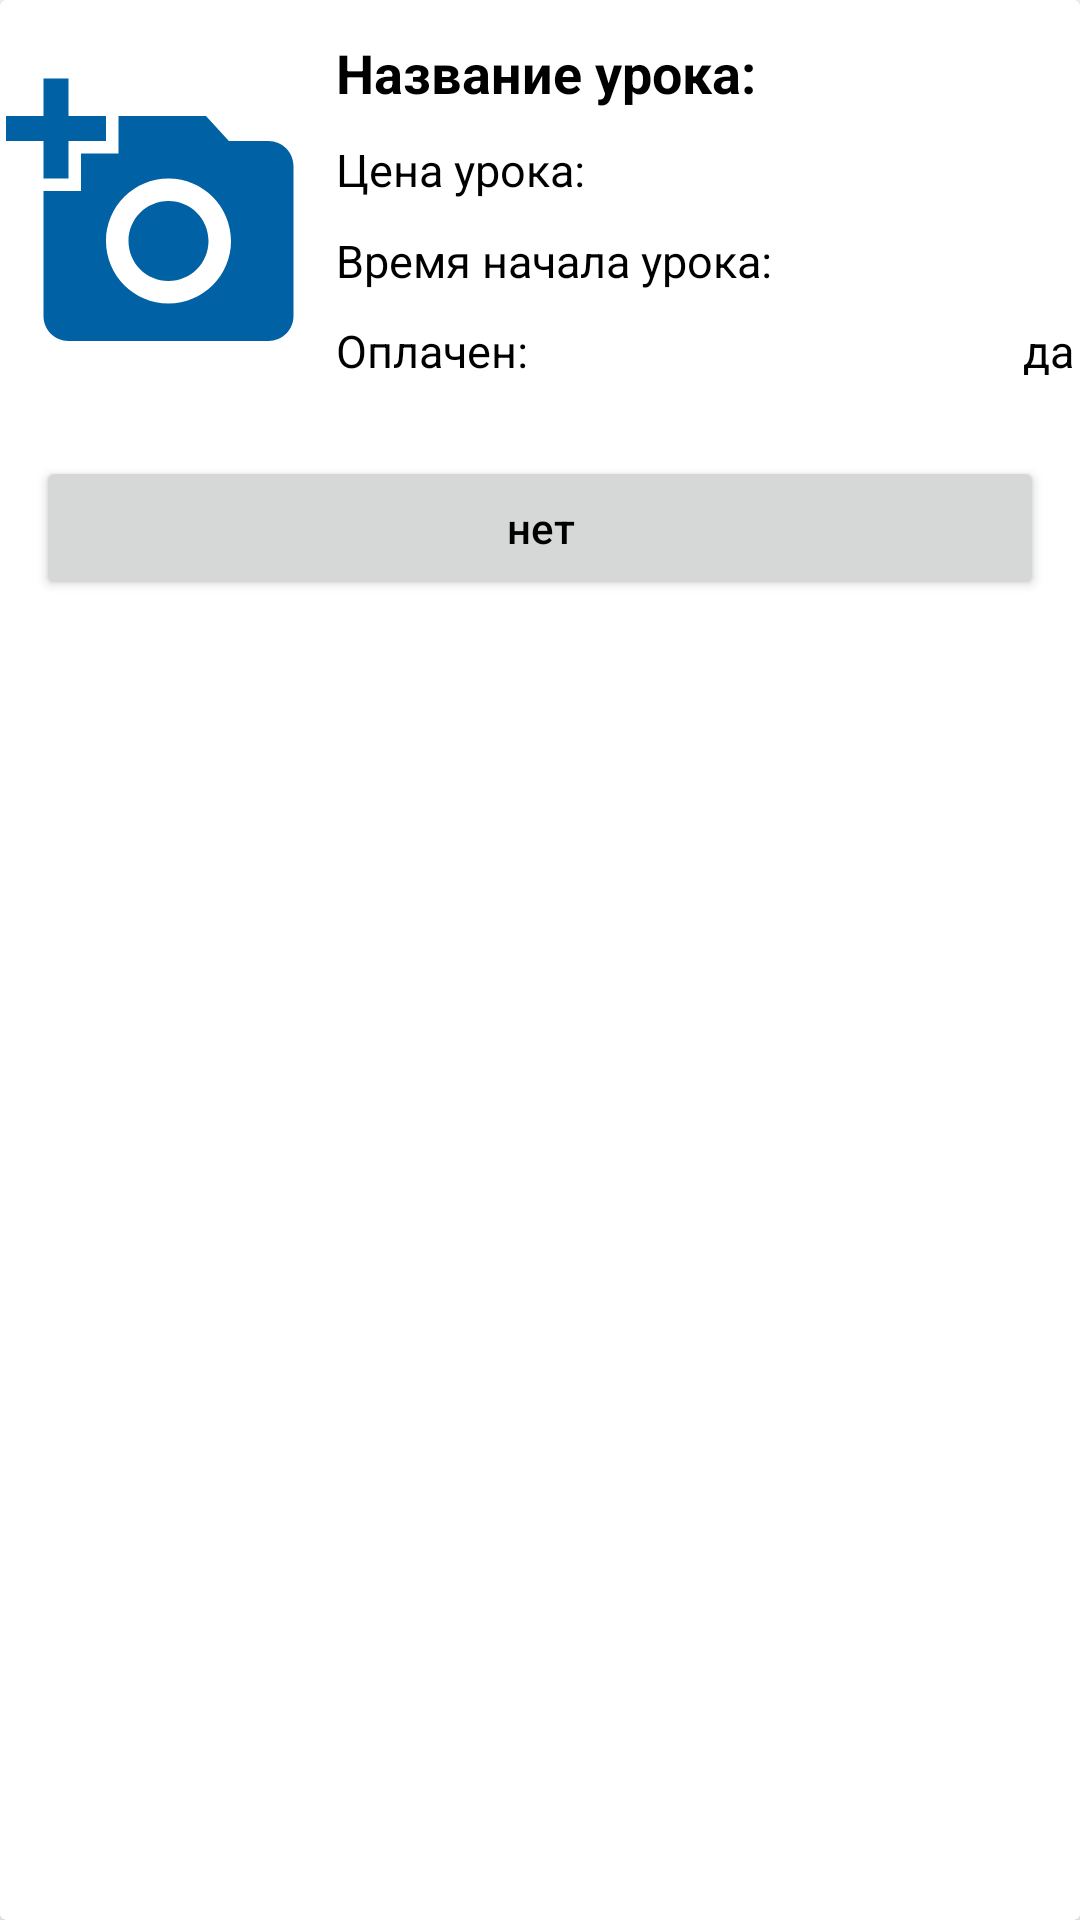

Write the Android layout XML for this screen, with the resource values it uses.
<!-- AndroidManifest.xml: application theme Theme.LessonsList -->
<!-- res/layout/payment_card.xml -->
<?xml version="1.0" encoding="utf-8"?>
<layout
    xmlns:android="http://schemas.android.com/apk/res/android">

    <data>
        <variable
            name="viewModel"
            type="com.leslist.lessonslist.presentation.payment.PaymentItemViewModel"
            />
    </data>
<androidx.cardview.widget.CardView
    android:layout_width="match_parent"
    android:layout_height="wrap_content"
    >

    <RelativeLayout
        android:id="@+id/layout_info"
        android:layout_width="match_parent"
        android:layout_height="wrap_content"
        android:layout_margin="2dp">

        
        <ImageView
            android:id="@+id/idIVCourse"
            android:layout_width="100dp"
            android:layout_height="100dp"
            android:layout_marginStart="@drawable/ic_baseline_add_a_photo_24"
            android:layout_marginTop="20dp"
            android:layout_marginEnd="10dp"
            android:layout_marginBottom="10dp"
            android:src="@drawable/ic_baseline_add_a_photo_24" />

        
        <TextView
            android:id="@+id/idTVCourseTitle"
            android:layout_width="match_parent"
            android:layout_height="wrap_content"
            android:layout_marginTop="10dp"
            android:layout_toEndOf="@id/idIVCourse"
            android:text="@string/lessons_name"
            android:textColor="@color/black"
            android:textSize="18sp"
            android:textStyle="bold" />
        <TextView
            android:id="@+id/idTVCourseName"
            android:layout_width="match_parent"
            android:layout_height="wrap_content"
            android:layout_marginTop="10dp"
            android:layout_toEndOf="@id/idTVCourseTitle"
            android:text="@{viewModel.paymentItem.title}"
            android:textColor="@color/black"
            android:textSize="18sp"
            android:textStyle="bold" />
        
        <TextView
            android:id="@+id/idTVCourseTracksTitle"
            android:layout_width="match_parent"
            android:layout_height="wrap_content"
            android:layout_below="@id/idTVCourseTitle"
            android:layout_toEndOf="@id/idIVCourse"
            android:layout_marginTop="10dp"
            android:text="@string/price_lessons"
            android:textColor="@color/black"
            android:textSize="15sp" />
        <TextView
            android:id="@+id/idTVCourseTracks"
            android:layout_width="wrap_content"
            android:layout_height="wrap_content"
            android:layout_below="@id/idTVCourseTitle"
            android:layout_alignEnd ="@+id/idTVCourseTracksTitle"
            android:layout_marginTop="10dp"
            android:text="@{viewModel.paymentItem.price}"
            android:textColor="@color/black"
            android:textSize="15sp" />

        
        <TextView
            android:id="@+id/idTVCourseDurationTitle"
            android:layout_width="match_parent"
            android:layout_height="wrap_content"
            android:layout_below="@id/idTVCourseTracks"
            android:layout_marginTop="10dp"
            android:layout_toEndOf="@id/idIVCourse"
            android:text="@string/time_start_lessons"
            android:textColor="@color/black"
            android:textSize="15sp" />
        <TextView
            android:id="@+id/idTVCourseDurationValue"
            android:layout_width="wrap_content"
            android:layout_height="wrap_content"
            android:layout_below="@id/idTVCourseTitle"
            android:layout_alignEnd ="@+id/idTVCourseDurationTitle"
            android:layout_marginTop="40dp"
            android:text="@{viewModel.paymentItem.datePayment}"
            android:textColor="@color/black"
            android:textSize="15sp" />
        
        <TextView
            android:id="@+id/idTVCourseDurationTitle2"
            android:layout_width="match_parent"
            android:layout_height="wrap_content"
            android:layout_below="@+id/idTVCourseDurationValue"
            android:layout_marginTop="10dp"
            android:layout_toEndOf="@id/idIVCourse"
            android:text="@string/pay_yes"
            android:textColor="@color/black"
            android:textSize="15sp" />
        <TextView
            android:id="@+id/idTVCourseDurationValue2"
            android:layout_width="wrap_content"
            android:layout_height="wrap_content"
            android:layout_below="@+id/idTVCourseDurationValue"
            android:layout_alignEnd ="@+id/idTVCourseDurationTitle2"
            android:layout_marginTop="10dp"
            android:text="@string/yes"
            android:textColor="@color/black"
            android:textSize="15sp" />
        
        <Button
            android:id="@+id/idBtnDismiss"
            android:layout_width="match_parent"
            android:layout_height="wrap_content"
            android:layout_below="@id/idIVCourse"
            android:layout_marginStart="10dp"
            android:layout_marginTop="20dp"
            android:layout_marginEnd="10dp"
            android:layout_marginBottom="10dp"
            android:text="@string/no"
            android:textAllCaps="false" />

    </RelativeLayout>

</androidx.cardview.widget.CardView>
</layout>
<!-- resources referenced by this layout -->
<resources>
  <color name="black">#FF000000</color>
  <!-- drawable ic_baseline_add_a_photo_24 (drawable) -->
  <vector android:height="24dp" android:tint="#0061A5"
      android:viewportHeight="24" android:viewportWidth="24"
      android:width="24dp" xmlns:android="http://schemas.android.com/apk/res/android">
      <path android:fillColor="@android:color/white" android:pathData="M3,4V1h2v3h3v2H5v3H3V6H0V4H3zM6,10V7h3V4h7l1.83,2H21c1.1,0 2,0.9 2,2v12c0,1.1 -0.9,2 -2,2H5c-1.1,0 -2,-0.9 -2,-2V10H6zM13,19c2.76,0 5,-2.24 5,-5s-2.24,-5 -5,-5s-5,2.24 -5,5S10.24,19 13,19zM9.8,14c0,1.77 1.43,3.2 3.2,3.2s3.2,-1.43 3.2,-3.2s-1.43,-3.2 -3.2,-3.2S9.8,12.23 9.8,14z"/>
  </vector>
  <string name="lessons_name">Название урока:</string>
  <string name="no">нет</string>
  <string name="pay_yes">Оплачен:</string>
  <string name="price_lessons">Цена урока:</string>
  <string name="time_start_lessons">Время начала урока:</string>
  <string name="yes">да</string>
  <style name="Theme.LessonsList" parent="Theme.MaterialComponents.DayNight.NoActionBar">
          
          <item name="colorPrimary">#0061A5</item>
          <item name="colorPrimaryVariant">@color/purple_700</item>
          <item name="colorOnPrimary">@color/white</item>
          
          <item name="colorSecondary">#0061A5</item>
          <item name="colorSecondaryVariant">@color/teal_700</item>
          <item name="colorOnSecondary">@color/black</item>
          
          <item name="android:statusBarColor" tools:targetApi="l">#0061A5</item>
          
          <item name="calendarViewStyle">@style/CalendarViewCustomStyle</item>
          <item name="android:textColor">@color/black</item>
          <item name="android:itemBackground">@color/white</item>
      </style>
  <color name="purple_700">#FF3700B3</color>
  <color name="white">#FFFFFFFF</color>
  <color name="teal_700">#FF018786</color>
  <style name="CalendarViewCustomStyle">
          <item name="android:background">@color/white</item>
          <item name="calendar_date_background">@color/cardColor</item>
          <item name="calendar_date_text_color">@color/black</item>
          <item name="calendar_day_bar_background">@color/custom_calendar_days_bar_background</item>
          <item name="calendar_day_bar_text_color">@color/white</item>
          <item name="calendar_grid_color">@color/white_for_day_night</item>
          <item name="calendar_grid_on_selected_dates">true</item>
          <item name="calendar_month_text_color">@color/custom_calendar_month_text_color</item>
          <item name="calendar_year_selection_arrows_color">
              @color/white
          </item>
          <item name="calendar_year_selection_background">
              @color/custom_calendar_year_selection_background
          </item>
          <item name="calendar_year_selection_text_color">
              @color/white
          </item>
  
      </style>
  <color name="cardColor">#0061A5</color>
  <color name="custom_calendar_days_bar_background">#0061A5</color>
  <color name="white_for_day_night">@color/black</color>
  <color name="custom_calendar_month_text_color">#0061A5</color>
  <color name="custom_calendar_year_selection_background">#0061A5</color>
</resources>
